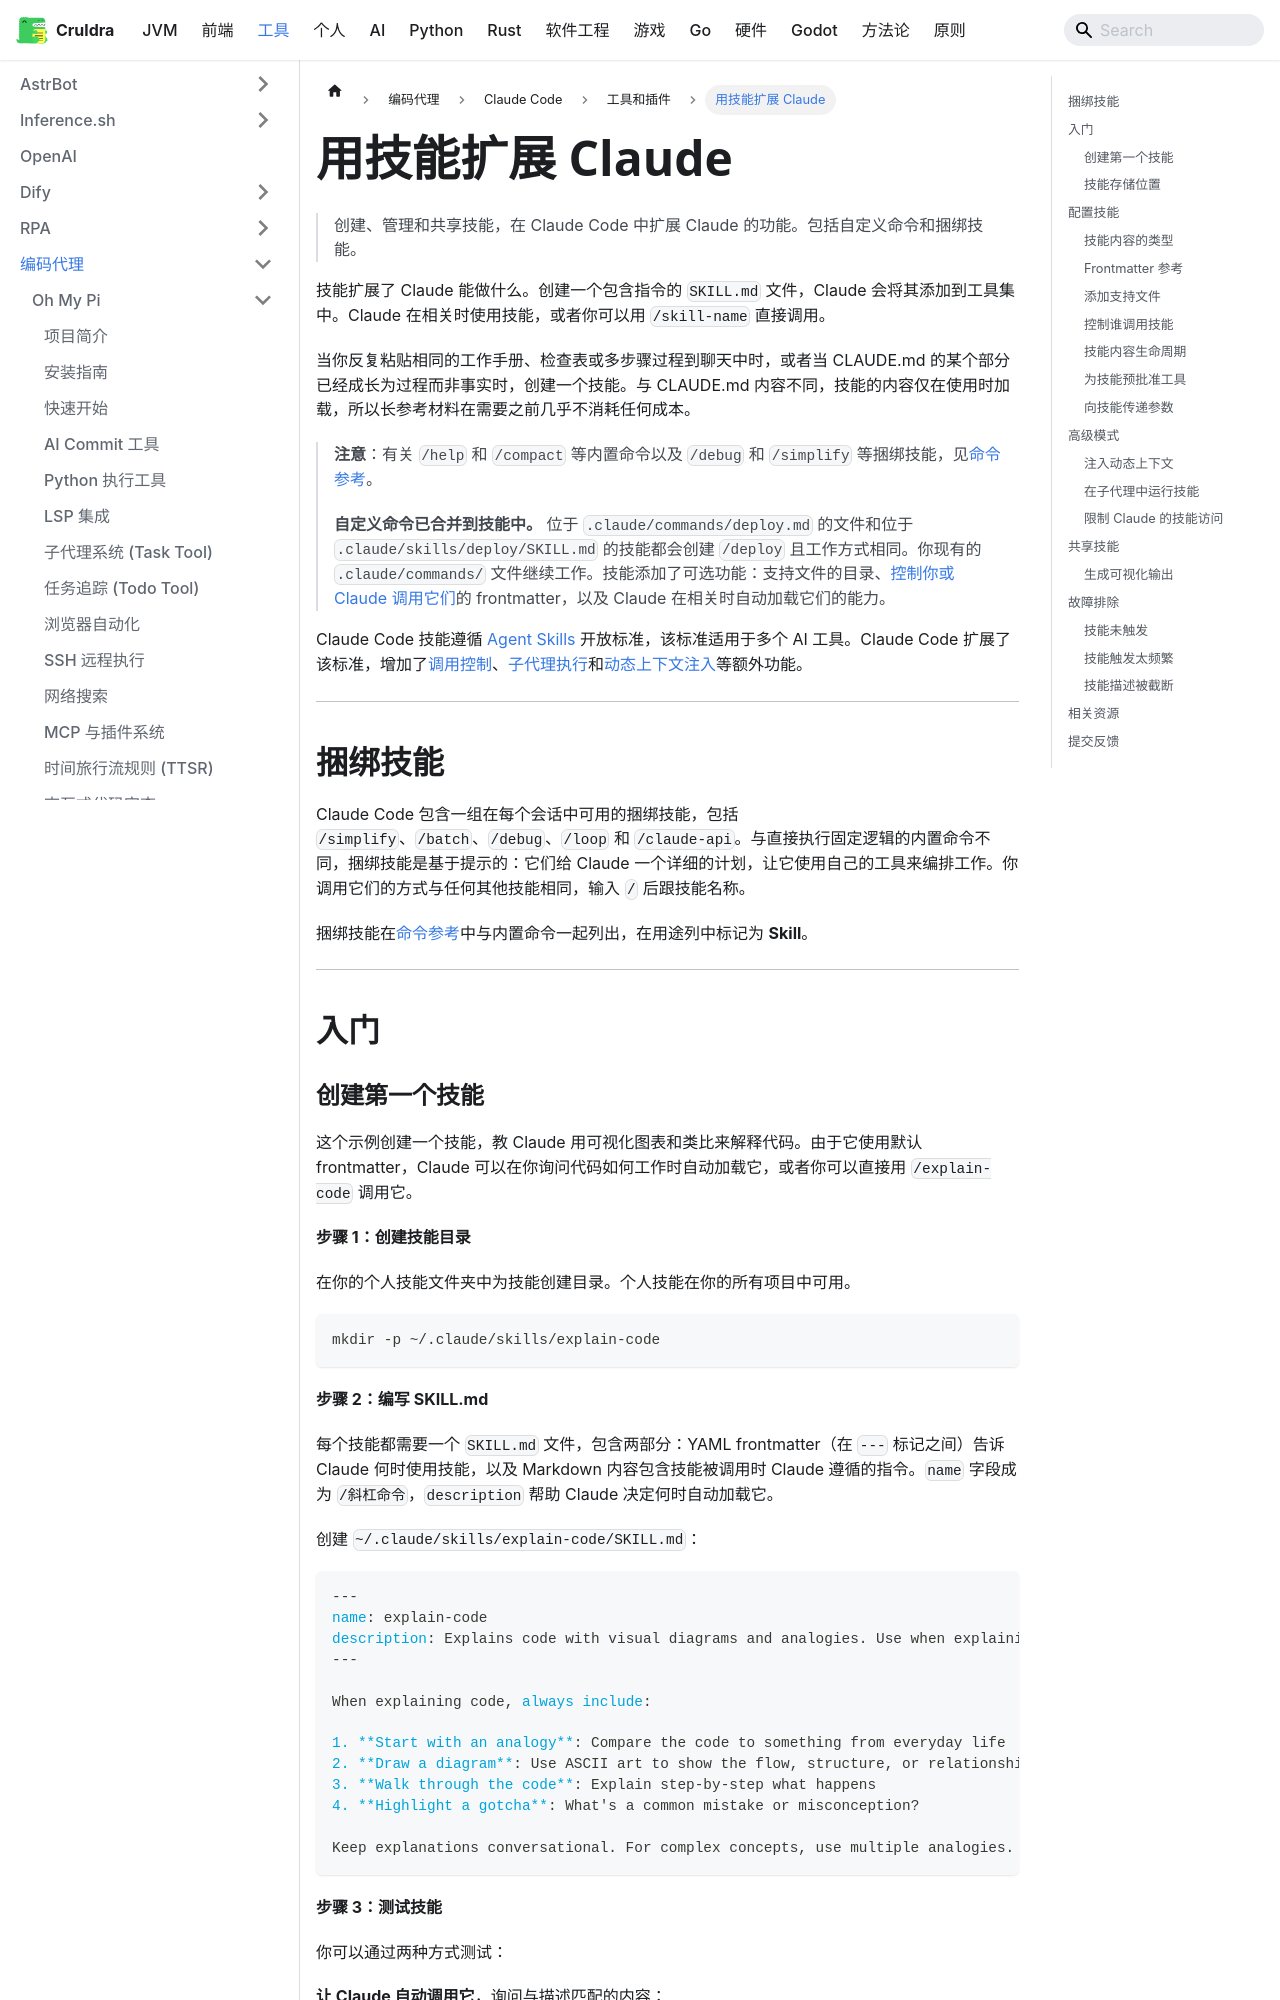

repository: cruldra/notes3 · page: docs/Tools/编码代理/Claude Code/工具和插件/用技能扩展Claude.html · generator: docusaurus

# 用技能扩展 Claude

> 创建、管理和共享技能，在 Claude Code 中扩展 Claude 的功能。包括自定义命令和捆绑技能。

技能扩展了 Claude 能做什么。创建一个包含指令的 `SKILL.md` 文件，Claude 会将其添加到工具集中。Claude 在相关时使用技能，或者你可以用 `/skill-name` 直接调用。

当你反复粘贴相同的工作手册、检查表或多步骤过程到聊天中时，或者当 CLAUDE.md 的某个部分已经成长为过程而非事实时，创建一个技能。与 CLAUDE.md 内容不同，技能的内容仅在使用时加载，所以长参考材料在需要之前几乎不消耗任何成本。

> **注意**：有关 `/help` 和 `/compact` 等内置命令以及 `/debug` 和 `/simplify` 等捆绑技能，见[命令参考](/en/commands)。
>
> **自定义命令已合并到技能中。** 位于 `.claude/commands/deploy.md` 的文件和位于 `.claude/skills/deploy/SKILL.md` 的技能都会创建 `/deploy` 且工作方式相同。你现有的 `.claude/commands/` 文件继续工作。技能添加了可选功能：支持文件的目录、[控制你或 Claude 调用它们](#控制谁调用技能)的 frontmatter，以及 Claude 在相关时自动加载它们的能力。

Claude Code 技能遵循 [Agent Skills](https://agentskills.io) 开放标准，该标准适用于多个 AI 工具。Claude Code 扩展了该标准，增加了[调用控制](#控制谁调用技能)、[子代理执行](#在子代理中运行技能)和[动态上下文注入](#注入动态上下文)等额外功能。

---

## 捆绑技能

Claude Code 包含一组在每个会话中可用的捆绑技能，包括 `/simplify`、`/batch`、`/debug`、`/loop` 和 `/claude-api`。与直接执行固定逻辑的内置命令不同，捆绑技能是基于提示的：它们给 Claude 一个详细的计划，让它使用自己的工具来编排工作。你调用它们的方式与任何其他技能相同，输入 `/` 后跟技能名称。

捆绑技能在[命令参考](/en/commands)中与内置命令一起列出，在用途列中标记为 **Skill**。

---

## 入门

### 创建第一个技能

这个示例创建一个技能，教 Claude 用可视化图表和类比来解释代码。由于它使用默认 frontmatter，Claude 可以在你询问代码如何工作时自动加载它，或者你可以直接用 `/explain-code` 调用它。

**步骤 1：创建技能目录**

在你的个人技能文件夹中为技能创建目录。个人技能在你的所有项目中可用。

```bash
mkdir -p ~/.claude/skills/explain-code
```

**步骤 2：编写 SKILL.md**

每个技能都需要一个 `SKILL.md` 文件，包含两部分：YAML frontmatter（在 `---` 标记之间）告诉 Claude 何时使用技能，以及 Markdown 内容包含技能被调用时 Claude 遵循的指令。`name` 字段成为 `/斜杠命令`，`description` 帮助 Claude 决定何时自动加载它。

创建 `~/.claude/skills/explain-code/SKILL.md`：

```yaml
---
name: explain-code
description: Explains code with visual diagrams and analogies. Use when explaining how code works, teaching about a codebase, or when the user asks "how does this work?"
---

When explaining code, always include:

1. **Start with an analogy**: Compare the code to something from everyday life
2. **Draw a diagram**: Use ASCII art to show the flow, structure, or relationships
3. **Walk through the code**: Explain step-by-step what happens
4. **Highlight a gotcha**: What's a common mistake or misconception?

Keep explanations conversational. For complex concepts, use multiple analogies.
```

**步骤 3：测试技能**

你可以通过两种方式测试：

**让 Claude 自动调用它**，询问与描述匹配的内容：

```text
How does this code work?
```

**或直接调用**，使用技能名称：

```text
/explain-code src/auth/login.ts
```

无论哪种方式，Claude 都应在其解释中包含类比和 ASCII 图。
